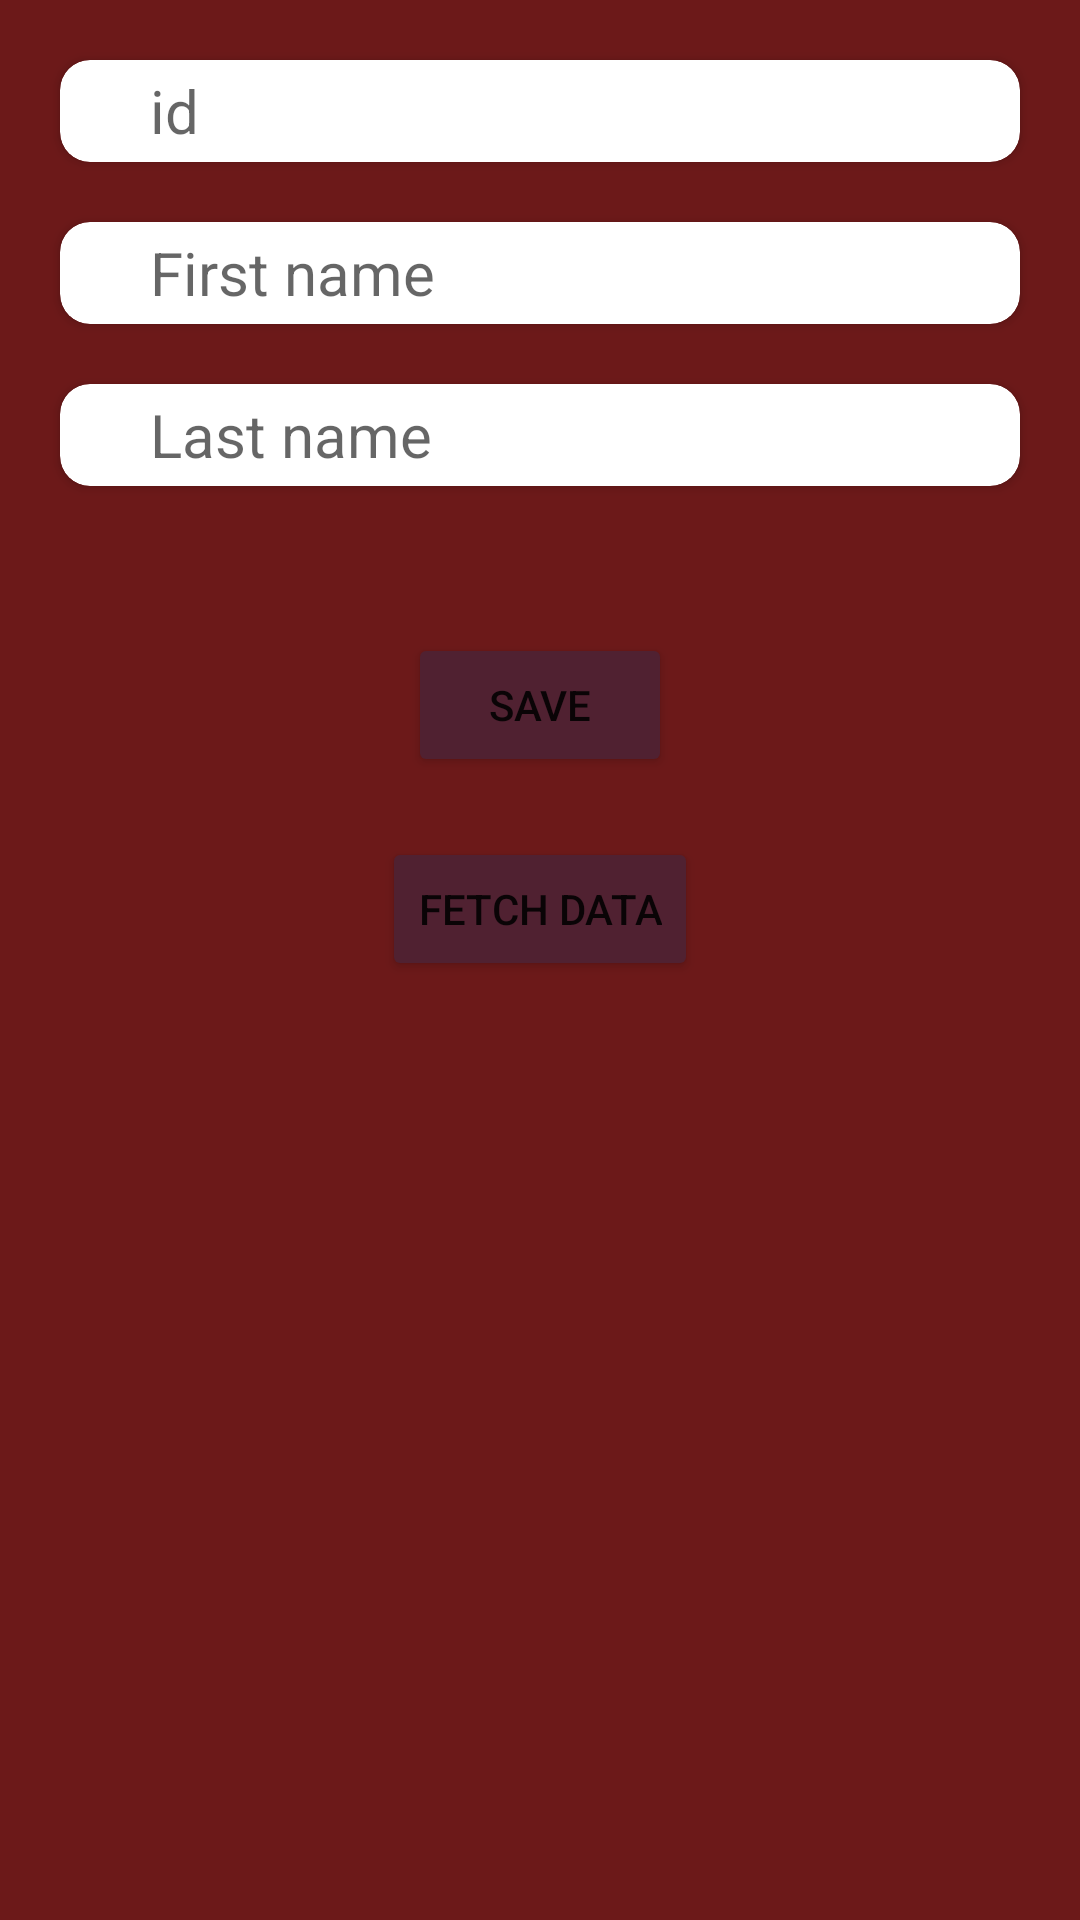

Reconstruct the res/layout file that produces this screen, plus the resources it refers to.
<!-- AndroidManifest.xml: application theme Theme.RoomDatabseExample -->
<!-- res/layout/activity_main.xml -->
<?xml version="1.0" encoding="utf-8"?>
<LinearLayout xmlns:android="http://schemas.android.com/apk/res/android"
    xmlns:app="http://schemas.android.com/apk/res-auto"
    xmlns:tools="http://schemas.android.com/tools"
    android:layout_width="match_parent"
    android:layout_height="match_parent"
    tools:context=".MainActivity"
    android:orientation="vertical"
    android:background="#6C1919">

    <androidx.cardview.widget.CardView
        android:layout_width="match_parent"
        android:layout_height="34dp"
        android:layout_marginHorizontal="20dp"
        android:layout_marginTop="20dp"
        app:cardCornerRadius="10dp">

        <EditText
            android:id="@+id/id"
            android:hint="id"
            android:textSize="20dp"
            android:textColor="#000"
            android:layout_gravity="center"
            android:layout_marginLeft="20dp"
            android:layout_width="match_parent"
            android:layout_height="wrap_content"
            android:background="@null">

        </EditText>

    </androidx.cardview.widget.CardView>

    <androidx.cardview.widget.CardView
        android:layout_width="match_parent"
        android:layout_height="34dp"
        android:layout_marginHorizontal="20dp"
        android:layout_marginTop="20dp"
        app:cardCornerRadius="10dp">

        <EditText
            android:id="@+id/firstnmae"
            android:hint="First name"
            android:textSize="20dp"
            android:textColor="#000"
            android:layout_gravity="center"
            android:layout_marginLeft="20dp"
            android:layout_width="match_parent"
            android:layout_height="wrap_content"
            android:background="@null">

        </EditText>

    </androidx.cardview.widget.CardView>

    <androidx.cardview.widget.CardView
        android:layout_width="match_parent"
        android:layout_height="34dp"
        android:layout_marginHorizontal="20dp"
        android:layout_marginTop="20dp"
        app:cardCornerRadius="10dp">

        <EditText
            android:id="@+id/lastnmae"
            android:hint="Last name"
            android:textSize="20dp"
            android:textColor="#000"
            android:layout_gravity="center"
            android:layout_marginLeft="20dp"
            android:layout_width="match_parent"
            android:layout_height="wrap_content"
            android:background="@null">

        </EditText>

    </androidx.cardview.widget.CardView>

    <TextView
        android:layout_marginTop="10dp"
        android:layout_gravity="center"
        android:text=""
        android:textColor="#fff"
        android:id="@+id/lbl"
        android:layout_width="wrap_content"
        android:layout_height="wrap_content">

    </TextView>

    <Button
        android:id="@+id/btn"
        android:layout_gravity="center"
        android:text="Save"
        android:layout_marginTop="20dp"
        android:layout_width="wrap_content"
        android:layout_height="wrap_content"
        android:backgroundTint="#502131">

    </Button>

    <Button
        android:id="@+id/fetch"
        android:layout_gravity="center"
        android:text="fetch data"
        android:layout_marginTop="20dp"
        android:layout_width="wrap_content"
        android:layout_height="wrap_content"
        android:backgroundTint="#502131">

    </Button>

    <ScrollView
        android:paddingHorizontal="10dp"
        android:layout_width="match_parent"
        android:layout_height="match_parent">

        <TextView
            android:textSize="20dp"
            android:layout_width="wrap_content"
            android:layout_height="match_parent"
            android:id="@+id/texr">

        </TextView>

    </ScrollView>



</LinearLayout>
<!-- resources referenced by this layout -->
<resources>
  <style name="Theme.RoomDatabseExample" parent="Theme.MaterialComponents.DayNight.DarkActionBar">
          
          <item name="colorPrimary">@color/purple_500</item>
          <item name="colorPrimaryVariant">@color/purple_700</item>
          <item name="colorOnPrimary">@color/white</item>
          
          <item name="colorSecondary">@color/teal_200</item>
          <item name="colorSecondaryVariant">@color/teal_700</item>
          <item name="colorOnSecondary">@color/black</item>
          
          <item name="android:statusBarColor" tools:targetApi="l">?attr/colorPrimaryVariant</item>
          
      </style>
  <!-- not gathered from this repository: default colours our renderer supplied (Android Studio template values) -->
  <color name="purple_500">#FF6200EE</color>
  <color name="purple_700">#FF3700B3</color>
  <color name="teal_200">#FF03DAC5</color>
  <color name="teal_700">#FF018786</color>
  <color name="black">#FF000000</color>
  <color name="white">#FFFFFFFF</color>
</resources>
